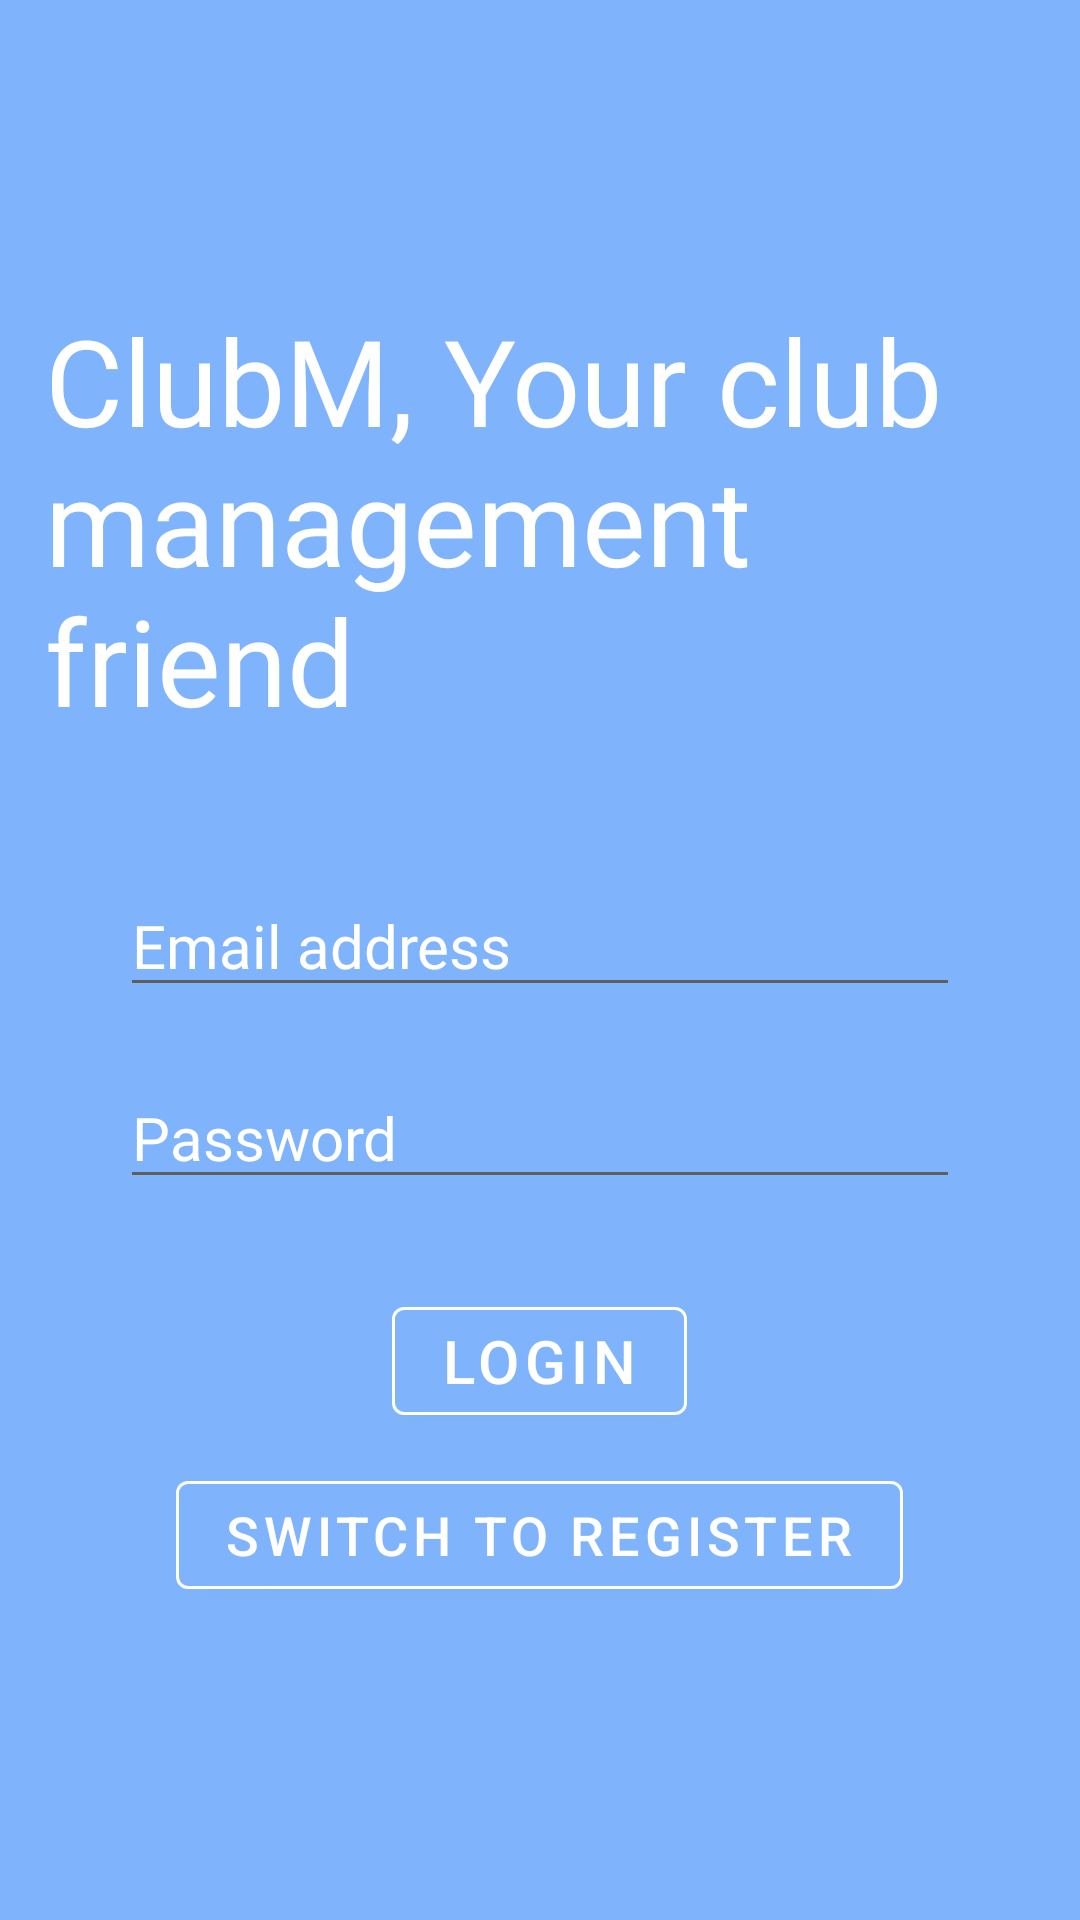

Here is an Android app screen rendered from its layout file. Give the layout XML and the strings, colors and styles it references.
<!-- AndroidManifest.xml: application theme AppTheme -->
<!-- res/layout/activity_welcome.xml -->
<?xml version="1.0" encoding="utf-8"?>
<LinearLayout xmlns:android="http://schemas.android.com/apk/res/android"
    xmlns:app="http://schemas.android.com/apk/res-auto"
    xmlns:tools="http://schemas.android.com/tools"
    android:orientation="vertical"
    android:background="@color/colorPrimary"
    android:layout_width="match_parent"
    android:layout_height="match_parent"
    tools:context=".WelcomActivity">
    
    <TextView
        android:layout_width="wrap_content"
        android:layout_height="wrap_content"
        android:textSize="40sp"
        android:fontFamily="@font/nexa_bold"
        android:textColor="#fff"
        android:text="ClubM, Your club management friend"
        android:layout_marginTop="100dp"
        android:layout_marginLeft="15dp"
        android:layout_marginRight="15dp"
        android:layout_marginBottom="20dp"/>
    
    <EditText
        android:layout_width="match_parent"
        android:layout_height="wrap_content"
        android:id="@+id/emailTxt"
        android:layout_marginTop="25dp"
        android:layout_marginRight="40dp"
        android:layout_marginLeft="40dp"
        android:inputType="text"
        android:textSize="20sp"
        android:hint="Email address"
        android:textColorHint="#fff"
        android:fontFamily="@font/nexa_light"
        android:theme="@style/EditTextTheme"
        android:layout_gravity="center_horizontal"/>

    <EditText
        android:layout_width="match_parent"
        android:layout_height="wrap_content"
        android:id="@+id/passwordTxt"
        android:layout_marginTop="20dp"
        android:layout_marginRight="40dp"
        android:layout_marginLeft="40dp"
        android:inputType="textPassword"
        android:textSize="20sp"
        android:hint="Password"
        android:textColorHint="#fff"
        android:theme="@style/EditTextTheme"
        android:fontFamily="@font/nexa_light"
        android:layout_gravity="center_horizontal"/>

    <com.google.android.material.button.MaterialButton
        app:strokeColor="#fff"
        app:strokeWidth="1dp"
        android:layout_gravity="center_horizontal"
        android:layout_width="wrap_content"
        android:layout_height="wrap_content"
        android:layout_marginTop="30dp"
        android:textSize="20sp"
        android:onClick="loginOperation"
        android:backgroundTint="@color/colorPrimary"
        android:text="Login" />

    <com.google.android.material.button.MaterialButton
        app:strokeColor="#fff"
        app:strokeWidth="1dp"
        android:layout_gravity="center_horizontal"
        android:layout_width="wrap_content"
        android:layout_height="wrap_content"
        android:layout_marginTop="10dp"
        android:textSize="18sp"
        android:onClick="switchToRegister"
        android:backgroundTint="@color/colorPrimary"
        android:text="Switch to Register" />

</LinearLayout>
<!-- resources referenced by this layout -->
<resources>
  <color name="colorPrimary">#7FB4FC</color>
  <style name="EditTextTheme" parent="Theme.AppCompat.Light.DarkActionBar">
          <item name="colorControlNormal">#5e5e5c</item>
          <item name="colorControlActivated">#5e5e5c</item>
          <item name="colorControlHighlight">#5e5e5c</item>
      </style>
  <style name="AppTheme" parent="Theme.MaterialComponents.Light.NoActionBar">
          
          <item name="colorPrimary">#ffffff</item>
          <item name="colorOnSurface">@color/colorPrimary</item>
          <item name="colorPrimaryDark">#bfbfbf</item>
      </style>
</resources>
